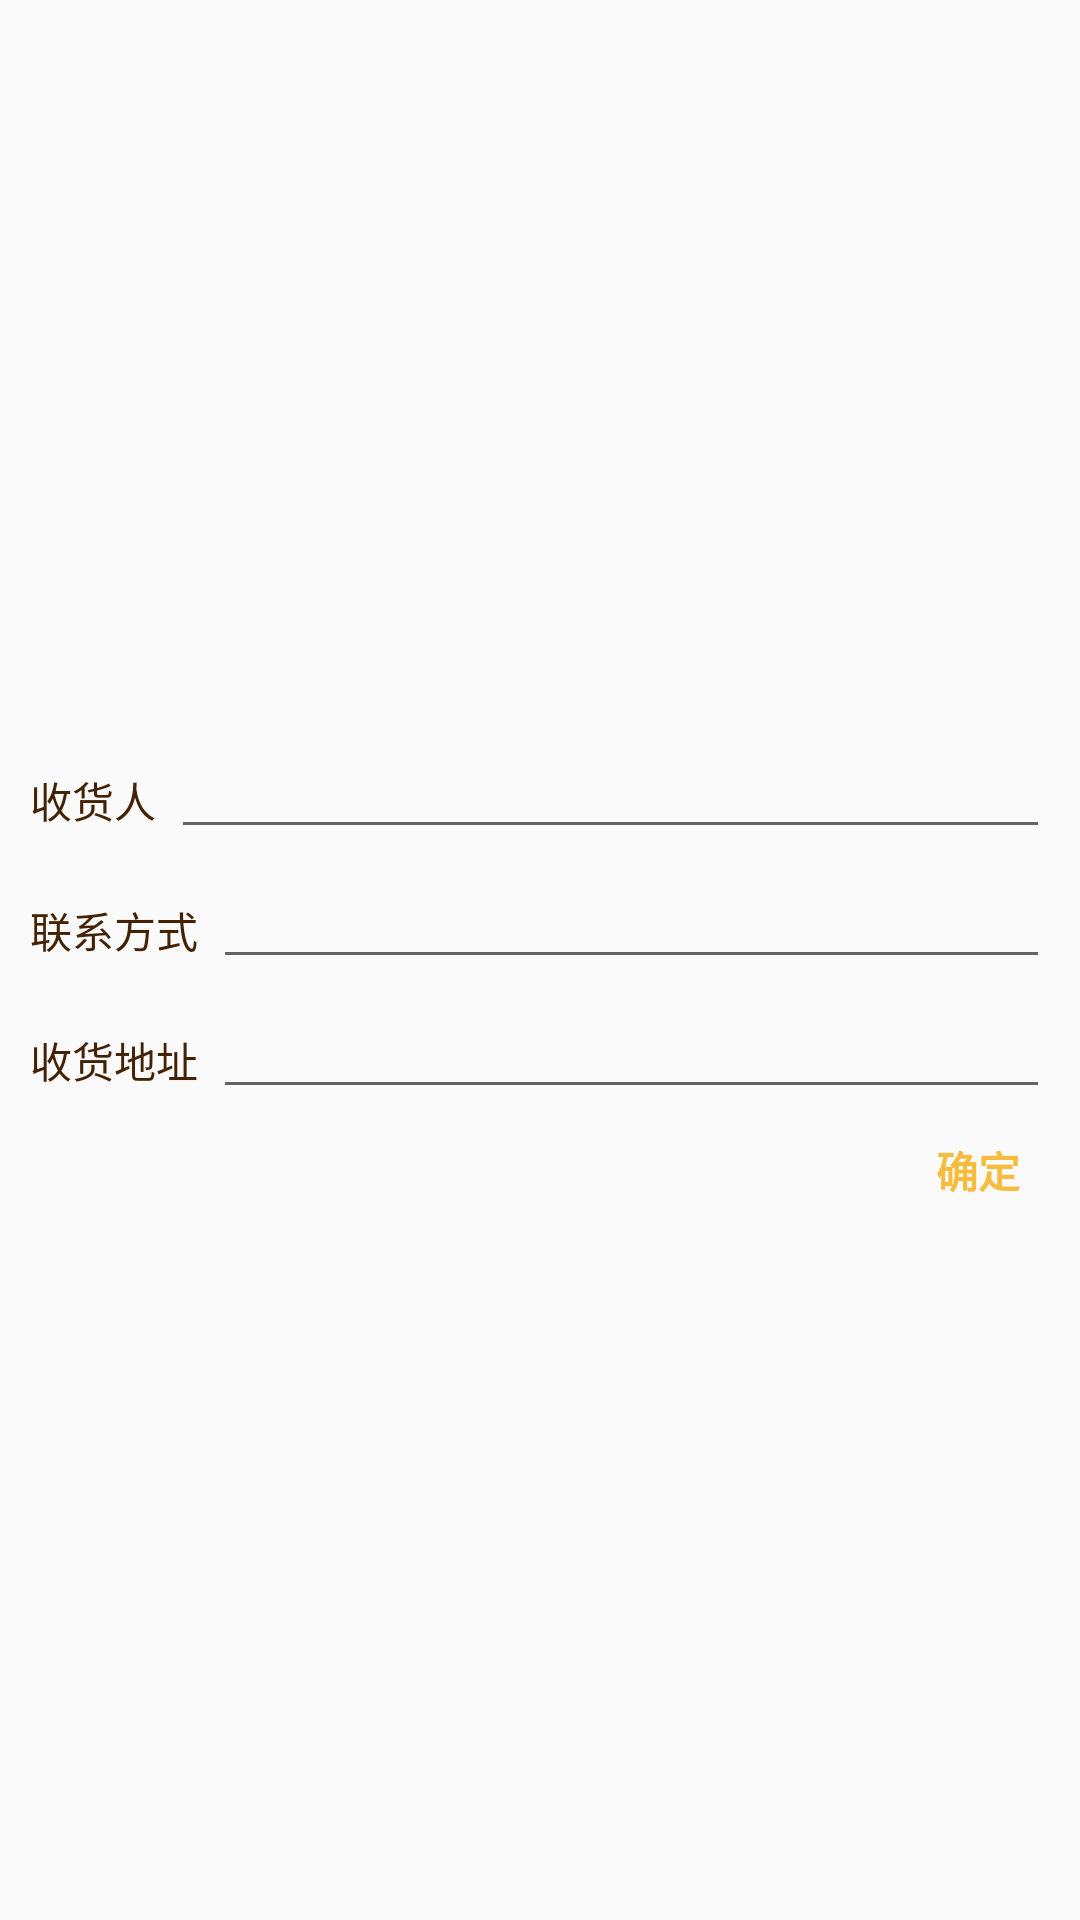

Produce the Android XML layout that renders to this screen, including the resource entries it uses.
<!-- AndroidManifest.xml: application theme AppTheme -->
<!-- res/layout/window_shouhuo.xml -->
<?xml version="1.0" encoding="utf-8"?>
<LinearLayout xmlns:android="http://schemas.android.com/apk/res/android"
    android:orientation="vertical"
    android:layout_width="match_parent"
    android:layout_height="match_parent"
    android:gravity="center"
    android:padding="10dp">
    <LinearLayout
        android:layout_width="match_parent"
        android:layout_height="wrap_content"
        android:orientation="horizontal"
        android:layout_marginTop="10dp">
        <TextView
            android:layout_width="wrap_content"
            android:layout_height="wrap_content"
            android:text="@string/shouhuoren"
            android:textSize="14sp"
            android:textColor="@color/colorIndexFont"
            android:layout_marginRight="5dp"/>
        <EditText
            android:id="@+id/window_shouhuoren"
            android:layout_width="match_parent"
            android:layout_height="wrap_content"
            android:textColor="@color/colorIndexFont"
            android:textSize="12sp"/>
    </LinearLayout>

    <LinearLayout
        android:layout_width="match_parent"
        android:layout_height="wrap_content"
        android:orientation="horizontal"
        android:layout_marginTop="10dp">
        <TextView
            android:layout_width="wrap_content"
            android:layout_height="wrap_content"
            android:text="@string/lianxifangshi"
            android:textSize="14sp"
            android:textColor="@color/colorIndexFont"
            android:layout_marginRight="5dp"/>
        <EditText
            android:id="@+id/window_lianxifangshi"
            android:layout_width="match_parent"
            android:layout_height="wrap_content"
            android:textColor="@color/colorIndexFont"
            android:textSize="12sp"/>
    </LinearLayout>

    <LinearLayout
        android:layout_width="match_parent"
        android:layout_height="wrap_content"
        android:orientation="horizontal"
        android:layout_marginTop="10dp">
        <TextView
            android:layout_width="wrap_content"
            android:layout_height="wrap_content"
            android:text="@string/shouhuo"
            android:textSize="14sp"
            android:textColor="@color/colorIndexFont"
            android:layout_marginRight="5dp"/>
        <EditText
            android:id="@+id/window_shouhuo"
            android:layout_width="match_parent"
            android:layout_height="wrap_content"
            android:textColor="@color/colorIndexFont"
            android:textSize="12sp"/>
    </LinearLayout>
    <RelativeLayout
        android:layout_width="match_parent"
        android:layout_height="wrap_content"
        android:orientation="horizontal"
        android:layout_marginTop="10dp">
        <TextView
            android:id="@+id/window_positive"
            android:layout_width="wrap_content"
            android:layout_height="wrap_content"
            android:text="@string/agree"
            android:textStyle="bold"
            android:textSize="14sp"
            android:textColor="@color/colorPrimary"
            android:layout_alignParentRight="true"
            android:layout_marginRight="10dp"/>
    </RelativeLayout>
</LinearLayout>
<!-- resources referenced by this layout -->
<resources>
  <color name="colorIndexFont">#442204</color>
  <color name="colorPrimary">#FFF8BB3B</color>
  <string name="agree">确定</string>
  <string name="lianxifangshi">联系方式</string>
  <string name="shouhuo">收货地址</string>
  <string name="shouhuoren">收货人</string>
  <style name="AppTheme" parent="Theme.AppCompat.Light.NoActionBar">
          
          <item name="colorPrimary">@color/colorPrimary</item>
          <item name="colorPrimaryDark">@color/colorPrimaryDark</item>
          <item name="colorAccent">@color/colorAccent</item>
      </style>
  <color name="colorPrimaryDark">#FFe4ac37</color>
  <color name="colorAccent">#FFFF4081</color>
</resources>
